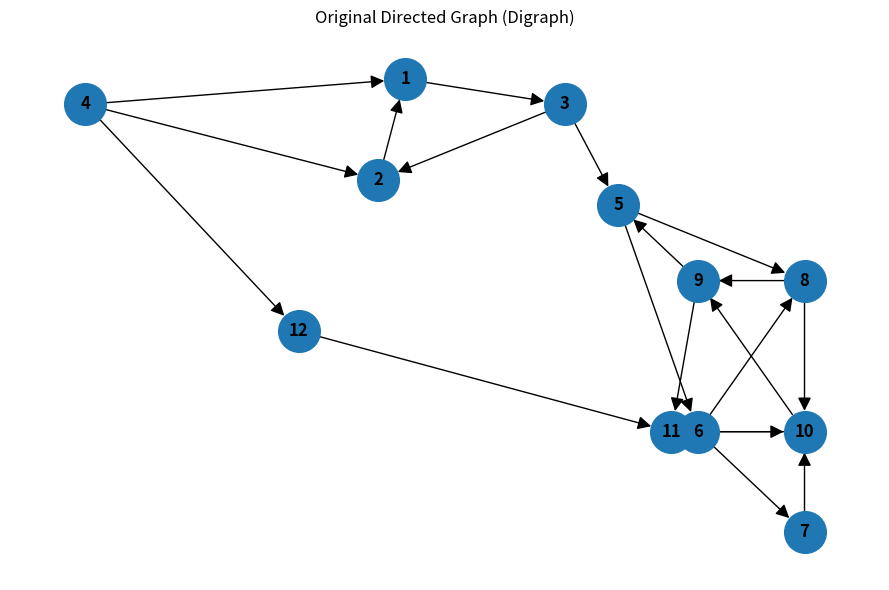
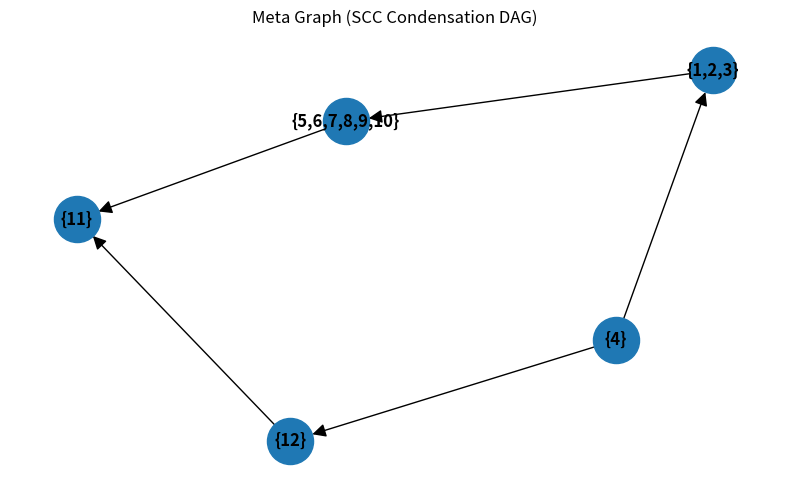

Recreate these plots in Python, in order.
# pip install networkx matplotlib
import networkx as nx
import matplotlib.pyplot as plt

# ---------- Original digraph (exactly as in the picture) ----------
edges = [
    (4, 1), (4, 2), (4, 12),
    (2, 1),
    (1, 3),
    (3, 2), (3, 5),
    (12, 11),
    (10, 11),
    (9, 11), (10, 9),
    (9, 5),
    (5, 8), (5, 6),
    (6, 8), (6, 7), (7, 10),
    (8, 9), (8, 10),
    (6, 10),
]

G = nx.DiGraph()
G.add_edges_from(edges)

print(f"Nodes: {sorted(G.nodes())}")
print(f"Edges ({G.number_of_edges()}): {sorted(G.edges())}")

# ---------- (a) Strongly connected components ----------
sccs = list(nx.strongly_connected_components(G))
sccs_sorted = sorted([sorted(S) for S in sccs], key=lambda S: S[0])
print("\nStrongly connected components (SCCs):")
for i, comp in enumerate(sccs_sorted, 1):
    print(f"  C{i}: {comp}")

# ---------- DRAW: Original digraph ----------
# Hand-tuned positions to resemble the assignment picture
pos = {
    4:(0.0,0.3), 1:(0.6,0.35), 2:(0.55,0.15), 3:(0.9,0.30),
    12:(0.4,-0.15), 11:(1.1,-0.35),
    9:(1.15,-0.05), 5:(1.00,0.10), 8:(1.35,-0.05),
    6:(1.15,-0.35), 10:(1.35,-0.35), 7:(1.35,-0.55),
}
plt.figure(figsize=(9,6))
nx.draw_networkx(
    G, pos,
    with_labels=True, node_size=900, arrowsize=20, font_weight="bold"
)
plt.title("Original Directed Graph (Digraph)")
plt.axis("off")
plt.tight_layout()
plt.savefig("original_digraph.png", dpi=200)
plt.show()

# ---------- (b) Meta graph (condensation DAG) ----------
C = nx.condensation(G)  # DAG of SCCs; nodes are 0..k-1 with 'members' attribute
id_to_members = {i: sorted(data['members']) for i, data in C.nodes(data=True)}

print("\nMeta-graph nodes (component_id -> members):")
for cid in sorted(id_to_members):
    print(f"  {cid}: {id_to_members[cid]}")

print("\nMeta-graph edges (between components):")
for u, v in sorted(C.edges()):
    print(f"  {id_to_members[u]}  ->  {id_to_members[v]}")

# Labels like "{1,2,3}" etc.
meta_labels = {
    cid: "{" + ",".join(map(str, id_to_members[cid])) + "}"
    for cid in C.nodes()
}

# ---------- DRAW: Meta/SCC graph ----------
plt.figure(figsize=(8,5))
# layout for DAG; spring_layout is fine, or use shell_layout for simple chains
pos_meta = nx.spring_layout(C, seed=7)
nx.draw_networkx(C, pos_meta, with_labels=False, node_size=1100, arrowsize=20)
nx.draw_networkx_labels(C, pos_meta, labels=meta_labels, font_weight="bold")
plt.title("Meta Graph (SCC Condensation DAG)")
plt.axis("off")
plt.tight_layout()
plt.savefig("meta_graph_scc.png", dpi=200)
plt.show()

# ---------- (c) Topological order ----------
topo = list(nx.topological_sort(C))
topo_components = [id_to_members[cid] for cid in topo]
print("\nOne valid topological order of SCCs:")
print("  " + "  ->  ".join("{" + ",".join(map(str, comp)) + "}" for comp in topo_components))
